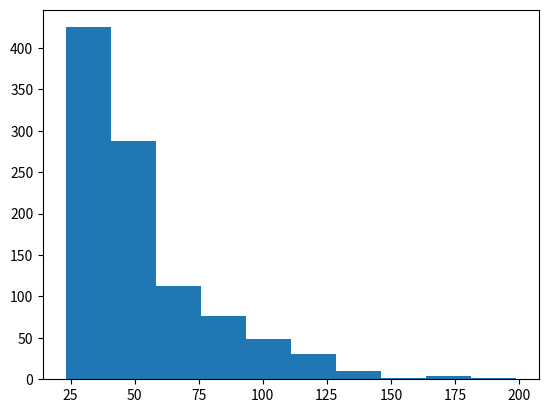

The matplotlib source for this figure:
# -*- coding: utf-8 -*-
"""
Created on Tue Nov 30 15:30:00 2021

[redacted]
"""

import numpy as np
import matplotlib.pyplot as plt

# Global Constants
MINIMUM_SPD = 0
MAXIMUM_SPD = 75

# Different Distances from one exit to another
DISTANCE = [1.21, 1.39, 1.09, 0.96, 0.895, 0.895, 0.94, 0.89, 1.72, 1.03, 1.03, \
            0.863, 0.863, 0.864, 0.68, 1.095, 1.095, 1.155, 1.155, 0.92]
    
STARTING_POINT = 3 # Exit Number
ENDING_POINT = 23 # Exit Number
TRAVEL_DISTANCE = np.sum(DISTANCE) # Miles

# Global Variables

# https://weatherspark.com/m/913/11/Average-Weather-in-November-in-Seattle-Washington-United-States
Probability_of_rain_min = 0.51
Probability_of_rain_max = 0.56

# How much rain fall in inches in a month
Min_Rain_Fall = 6.6
Max_Rain_Fall = 7.7

Probability_of_light_rain_fall = 0.43
Probability_of_medium_rain_fall = 0.13

Probability_of_accidents = 0.02

Probability_of_light_traffic = 0.10
Probabllity_of_medium_traffic = 0.80

List_of_times = []
Number_of_simulations = []

def simulation():
    
    # Keeps track of the exit number
    Exit_Number = STARTING_POINT
    
    Speed_Counter = 60
    
    Time_Elapsed = 0
    
    count = 0
    
    random_chance_of_rain = np.random.uniform(Probability_of_rain_min, Probability_of_rain_max)
    
    # Run the simulation until Duy reaches Exit 23
    while Exit_Number != ENDING_POINT:
        
        rand_traffic = np.random.random();
                
        if Exit_Number < 10:
            #if car is in light traffic, speed is from 50 to 60 mph
            if  rand_traffic < Probability_of_light_traffic:
                Speed_Counter = np.random.randint(50,60)
            #if car is in medium traffic, speed is from 10 to 30 mph
            elif rand_traffic < Probabllity_of_medium_traffic and rand_traffic >= Probability_of_light_traffic:
                Speed_Counter = np.random.randint(20,40)
            #if car is in heavy traffic, speed is from 1 to 10 mph
            else:
                Speed_Counter = np.random.randint(1,10)
                
        elif Exit_Number >= 12 and Exit_Number <= 14:
            
            Speed_Counter = np.random.randint(40, 60)
            
        else:
            Speed_Counter = 60
        
        #print(Speed_Counter)
        # Rain has the chance to slow down speed based on the severity of the rain fall
        
        # Run the probability of rain
        rand = np.random.random()
        
        if rand < random_chance_of_rain:
            
            # Determine the rain severity and the impact it may have on traffic speed
            
            rand = np.random.random()
            
            if rand < Probability_of_medium_rain_fall:
                
                #only change if current speed is greater than the slow speed
                if Speed_Counter > 10:   
                   Speed_Counter = Speed_Counter - np.random.randint(5,10)
                
            elif rand < Probability_of_light_rain_fall:
                
                choices = np.random.randint(0,2)
                
                if choices == 0:
                    # only change if current speed is greater than the slow speed
                    if Speed_Counter > 5:  
                        Speed_Counter = Speed_Counter - np.random.randint(0, 5)
              
        Time_Elapsed = Time_Elapsed + (DISTANCE[count] / Speed_Counter)
                
        # Update exit number
        Exit_Number = Exit_Number + 1
        
        # Update distance from one exit to another
        count += 1
        
        # print(Speed_Counter,"mph",rand_traffic)
        
    Time_Elapsed = int(Time_Elapsed * 60)
    
    # print("--------------------------")
    # print(Time_Elapsed, "mins")
    
    List_of_times.append(Time_Elapsed)

count = 1

for i in range (1, 1001):
        
    simulation()
    Number_of_simulations.append(count)
    
    count = count + 1
    
    if (i % 100) == 0:
        print("After", i ," one hundred runs ", np.ceil(np.average(List_of_times)), "mins")
    
plt.hist(List_of_times)
    
# plt.plot(Number_of_simulations, List_of_times)